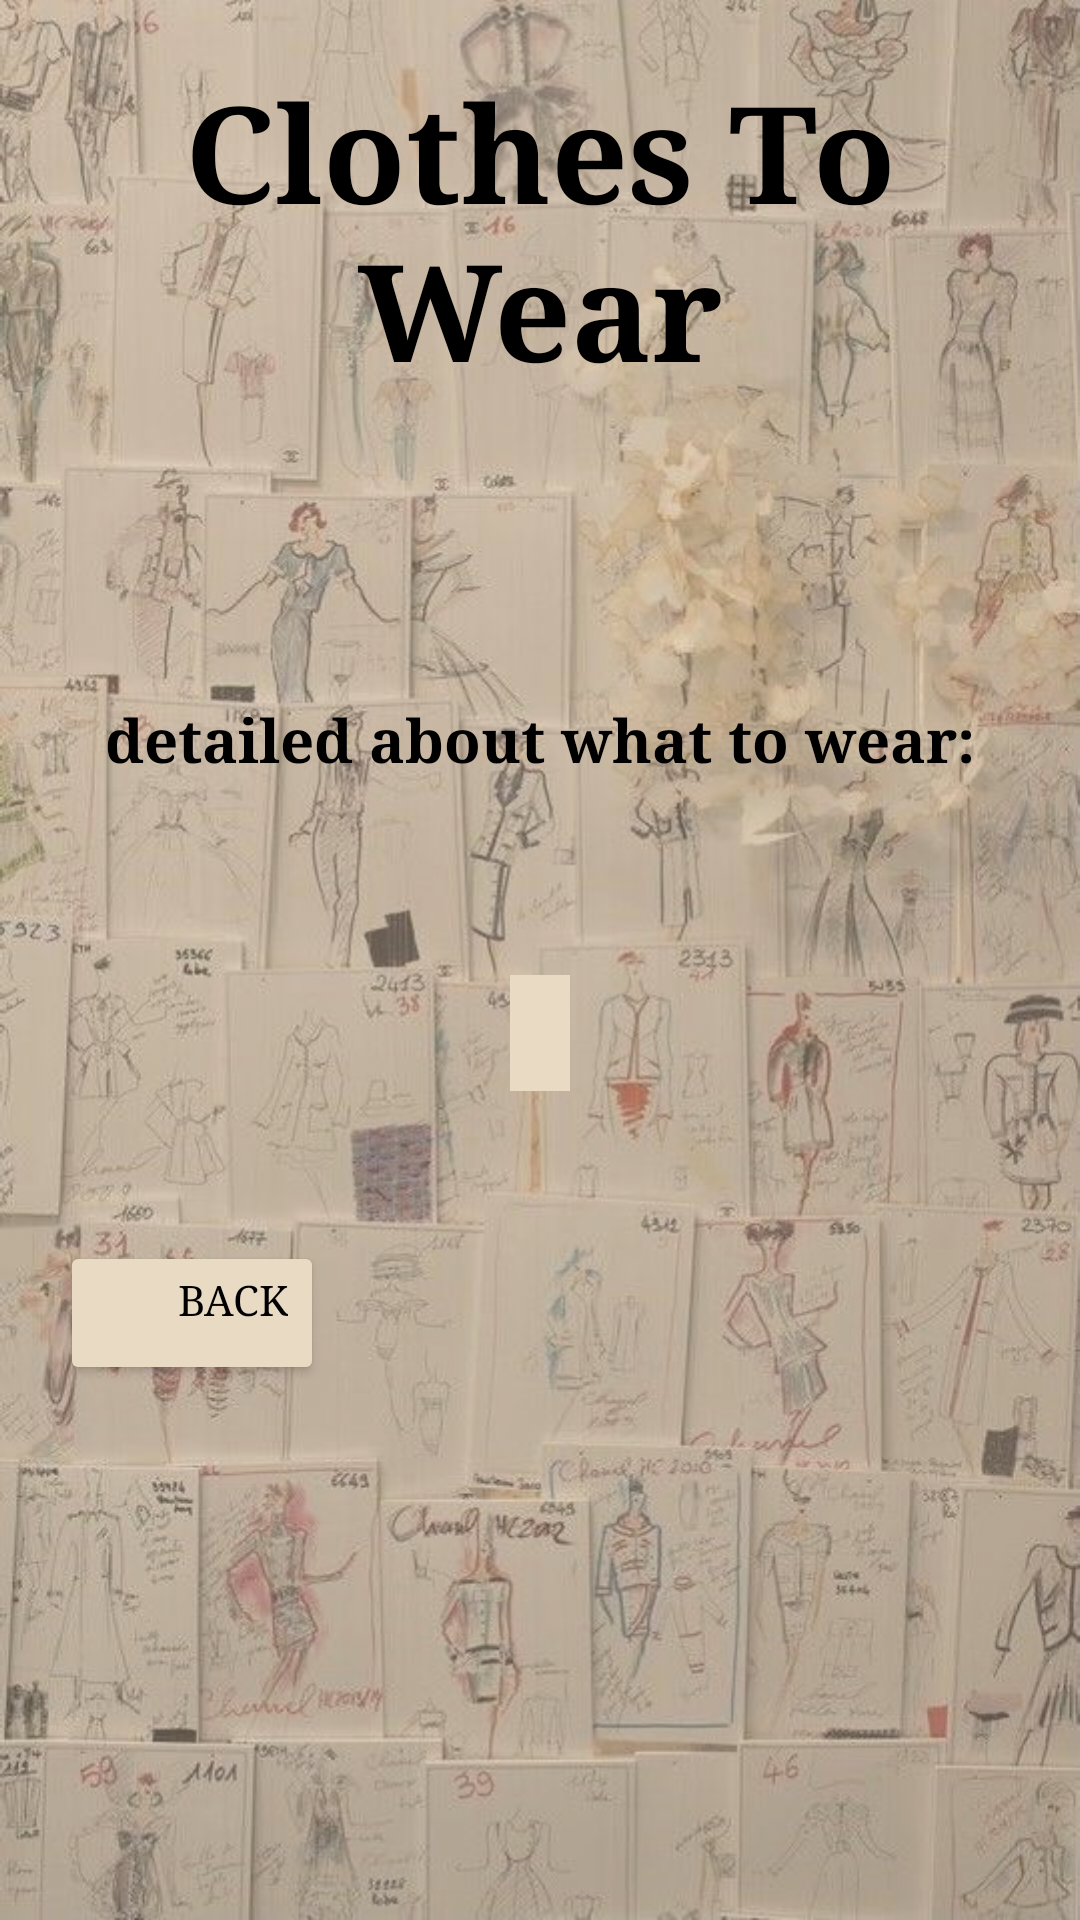

Layout XML and referenced resources for this Android screen:
<!-- AndroidManifest.xml: application theme Theme.ClothesToWear -->
<!-- res/layout/activity_detailed.xml -->
<?xml version="1.0" encoding="utf-8"?>
<FrameLayout xmlns:android="http://schemas.android.com/apk/res/android"
    xmlns:app="http://schemas.android.com/apk/res-auto"
    xmlns:tools="http://schemas.android.com/tools"
    android:layout_width="match_parent"
    android:layout_height="match_parent"
    android:background="#E9DAC4"
    tools:context=".detailed">
    <ImageView
        android:layout_width="match_parent"
        android:layout_height="wrap_content"
        android:scaleType="fitCenter"
        android:src="@drawable/background"
        />
    <ImageView
        android:layout_width="match_parent"
        android:layout_height="wrap_content"
        android:scaleType="fitCenter"
        app:tint="#5EE9DAC4"
        android:src="@drawable/background"
        />
    <TextView
        android:layout_width="wrap_content"
        android:layout_height="wrap_content"
        android:fontFamily="serif"
        android:padding="20dp"
        android:text="Clothes To Wear"
        android:textAlignment="center"
        android:textColor="#FF000000"
        android:textSize="45sp"
        android:textStyle="bold" />

    <LinearLayout
        android:layout_width="wrap_content"
        android:layout_height="wrap_content"
        android:orientation="vertical"
        android:layout_gravity="center"
        android:gravity="top"
        >
        <TextView
            android:layout_width="wrap_content"
            android:layout_height="wrap_content"
            android:fontFamily="serif"
            android:text="detailed about what to wear:"
            android:textAlignment="center"
            android:textColor="#FF000000"
            android:textSize="20sp"
            android:textStyle="bold"
            android:layout_marginTop="40dp"
            android:padding="35dp"/>
        <TextView
            android:id="@+id/detailedtext"
            android:layout_width="wrap_content"
            android:layout_height="wrap_content"
            android:layout_gravity="center"
            android:fontFamily="serif"
            android:layout_margin="30dp"
            android:textColor="#000000"
            android:textSize="14dp"
            android:background="#E9DAC4"
            android:padding="10dp"
            />
        <Button
            android:id="@+id/DetailsButtion"
            android:layout_width="wrap_content"
            android:layout_height="wrap_content"
            android:gravity="end"
            android:layout_margin="20dp"
            android:text="Back"
            android:backgroundTint="#E9DAC4"
            android:textColor="#000000"
            android:fontFamily="serif"
            android:onClick="onClick"
            />
    </LinearLayout>
</FrameLayout>
<!-- resources referenced by this layout -->
<resources>
  <!-- drawable background: png bitmap (drawable, 984703 bytes) -->
  <style name="Theme.ClothesToWear" parent="Theme.MaterialComponents.DayNight.DarkActionBar">
          
          <item name="colorPrimary">@color/purple_500</item>
          <item name="colorPrimaryVariant">@color/purple_700</item>
          <item name="colorOnPrimary">@color/white</item>
          
          <item name="colorSecondary">@color/teal_200</item>
          <item name="colorSecondaryVariant">@color/teal_700</item>
          <item name="colorOnSecondary">@color/black</item>
          
          <item name="android:statusBarColor" tools:targetApi="l">?attr/colorPrimaryVariant</item>
          
      </style>
  <!-- not gathered from this repository: default colours our renderer supplied (Android Studio template values) -->
  <color name="purple_500">#FF6200EE</color>
  <color name="purple_700">#FF3700B3</color>
  <color name="teal_200">#FF03DAC5</color>
  <color name="teal_700">#FF018786</color>
  <color name="black">#FF000000</color>
  <color name="white">#FFFFFFFF</color>
</resources>
